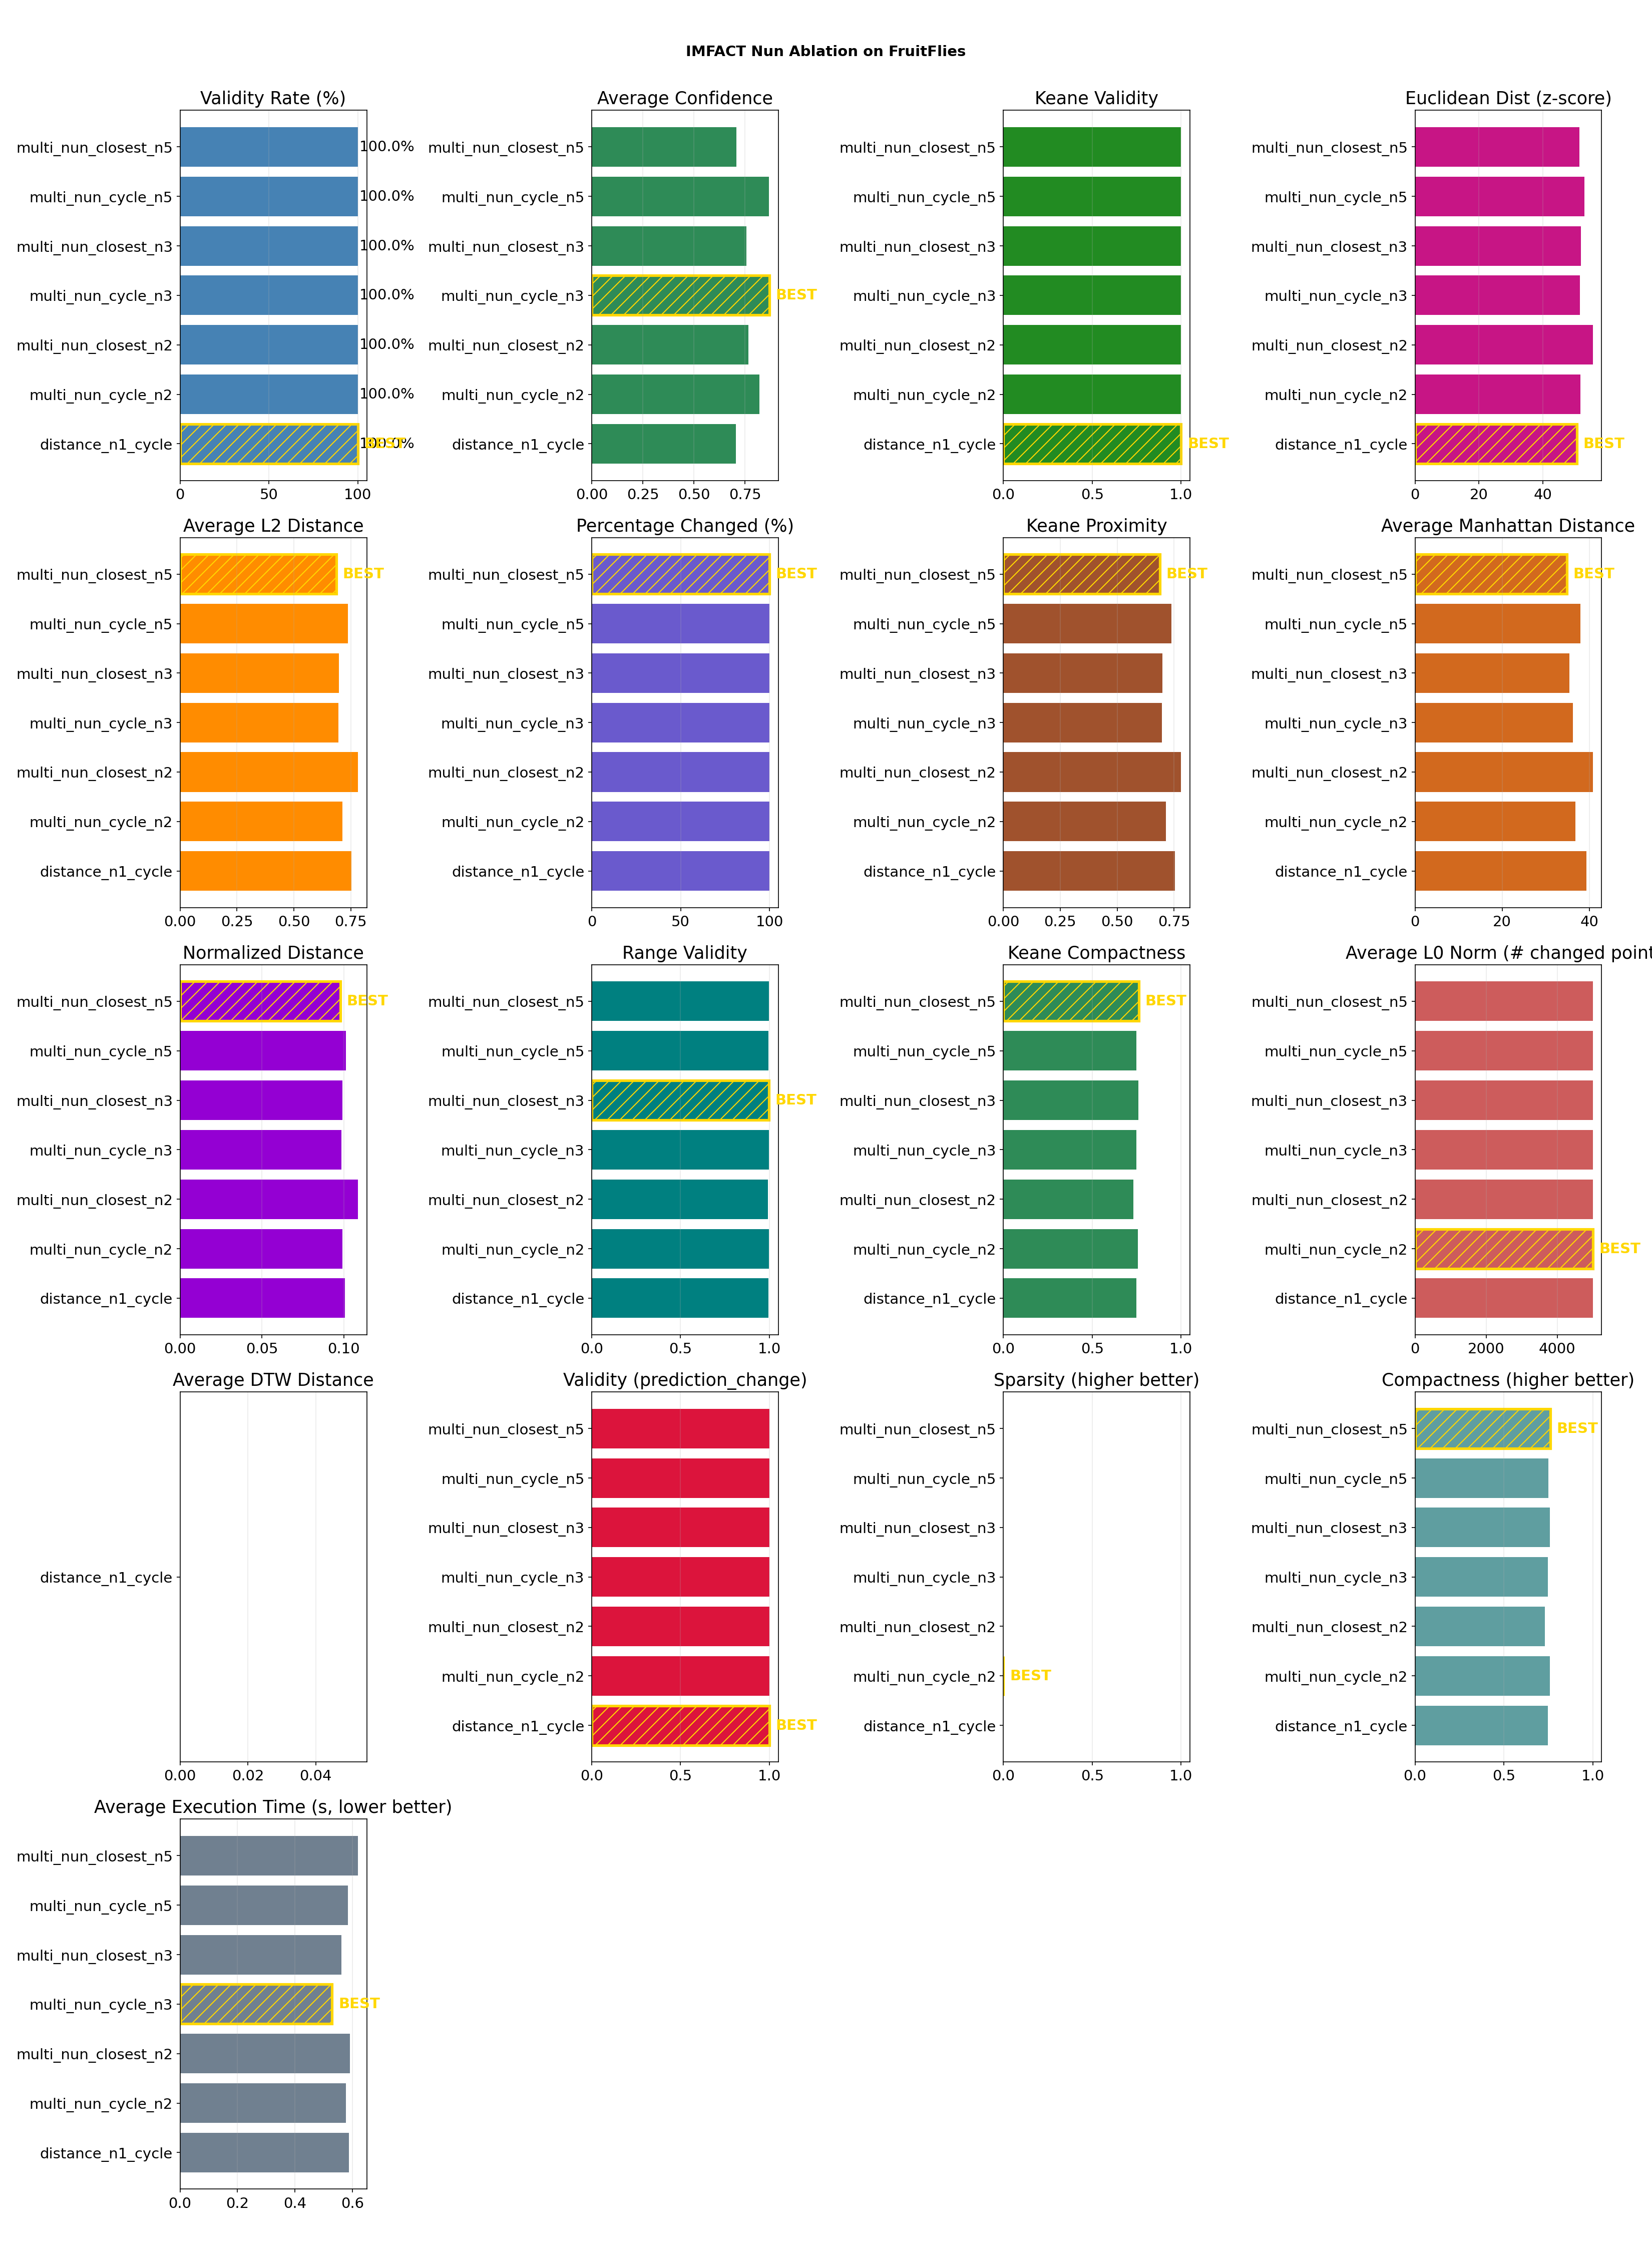

Data behind this chart, as committed beside it:
method, validity_rate, avg_confidence, avg_l2_distance, avg_euclidean_dist_zscore, avg_manhattan_distance, avg_pct_changed, avg_normalized_distance, avg_l0_norm, avg_compactness, avg_temporal_consistency, avg_range_validity, avg_autocorr_preservation, avg_dtw_distance, avg_validity, avg_sparsity, avg_keane_validity, avg_keane_proximity, avg_keane_compactness, avg_time
distance_n1_cycle, 100.0, 0.705, 0.7531, 50.62, 39.4, 99.95, 0.1008, 4998, 0.747, 1.0, 0.9934, 0.9906, nan, 1.0, 0.00045, 1.0, 0.7531, 0.747, 0.5868
multi_nun_cycle_n2, 100.0, 0.8186, 0.7138, 51.72, 36.84, 99.94, 0.09918, 4997, 0.7573, 1.0, 0.9963, 0.9965, nan, 1.0, 0.0006, 1.0, 0.7138, 0.7573, 0.5771
multi_nun_closest_n2, 100.0, 0.7668, 0.7813, 55.61, 40.83, 99.95, 0.1086, 4997, 0.7312, 1.0, 0.9924, 0.9973, nan, 1.0, 0.000525, 1.0, 0.7813, 0.7312, 0.5907
multi_nun_cycle_n3, 100.0, 0.8689, 0.6958, 51.54, 36.26, 99.95, 0.09868, 4997, 0.7484, 1.0, 0.9965, 0.9936, nan, 1.0, 0.000525, 1.0, 0.6958, 0.7484, 0.529
multi_nun_closest_n3, 100.0, 0.7567, 0.6981, 51.91, 35.45, 99.94, 0.09914, 4997, 0.7599, 1.0, 0.9968, 0.9948, nan, 1.0, 0.000575, 1.0, 0.6981, 0.7599, 0.5617
multi_nun_cycle_n5, 100.0, 0.866, 0.7389, 52.98, 38, 99.95, 0.1013, 4998, 0.7496, 1.0, 0.9952, 0.9755, nan, 1.0, 0.000475, 1.0, 0.7389, 0.7496, 0.5843
multi_nun_closest_n5, 100.0, 0.7076, 0.687, 51.48, 34.88, 99.94, 0.09807, 4997, 0.7614, 1.0, 0.9968, 0.9946, nan, 1.0, 0.0006, 1.0, 0.687, 0.7614, 0.6182
